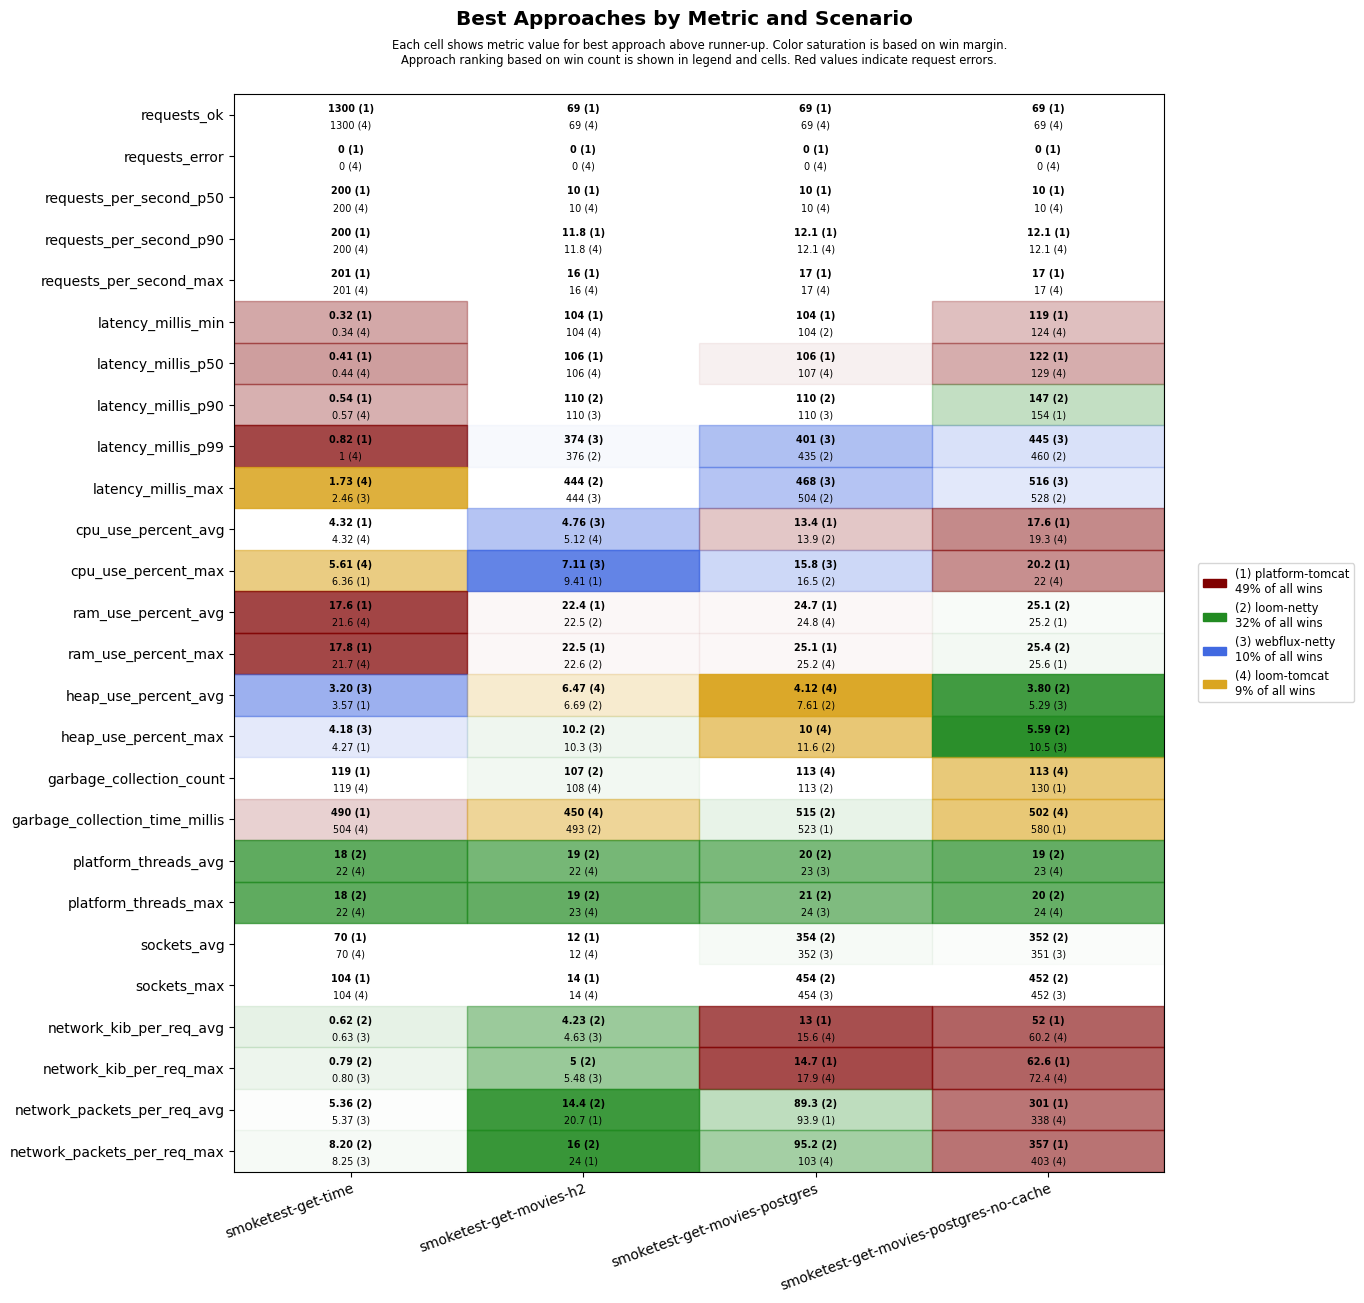

The data file committed next to this chart (first rows):
scenario, approach, requests_ok, requests_error, requests_per_second_p50, requests_per_second_p90, requests_per_second_max, latency_millis_min, latency_millis_p50, latency_millis_p90, latency_millis_p99, latency_millis_max, cpu_use_percent_avg, cpu_use_percent_max, ram_use_percent_avg, ram_use_percent_max, heap_use_percent_avg, heap_use_percent_max, garbage_collection_count, garbage_collection_time_millis, platform_threads_avg, platform_threads_max, sockets_avg, sockets_max
smoketest-get-time, platform-tomcat, 1300, 0, 200, 200, 201, 0.32, 0.41, 0.54, 0.82, 2.63, 4.32, 6.36, 17.6, 17.8, 3.57, 4.27, 119, 490, 60, 60, 70, 104
smoketest-get-time, loom-tomcat, 1300, 0, 200, 200, 201, 0.34, 0.44, 0.57, 1.00, 1.73, 4.32, 5.61, 21.6, 21.7, 4.67, 6.27, 119, 504, 22, 22, 70, 104
smoketest-get-time, loom-netty, 1300, 0, 200, 200, 201, 0.44, 0.58, 0.86, 1.40, 8.04, 5.48, 7.31, 21.8, 22.0, 4.39, 6.07, 119, 581, 18, 18, 70, 104
smoketest-get-time, webflux-netty, 1300, 0, 200, 200, 201, 0.39, 0.50, 0.72, 1.16, 2.46, 4.89, 7.77, 21.9, 22.0, 3.20, 4.18, 119, 567, 22, 22, 70, 104
smoketest-get-movies-h2, platform-tomcat, 69, 0, 10, 11.8, 16, 104, 106, 124, 561, 629, 5.74, 9.41, 22.4, 22.5, 7.14, 12.5, 124, 500, 29, 30, 12, 14
smoketest-get-movies-h2, loom-tomcat, 69, 0, 10, 11.8, 16, 104, 106, 143, 631, 692, 5.12, 9.77, 22.7, 22.8, 6.47, 12.4, 108, 450, 22, 23, 12, 14
smoketest-get-movies-h2, loom-netty, 69, 0, 10, 11.2, 14, 104, 107, 110, 376, 444, 5.62, 9.57, 22.5, 22.6, 6.69, 10.2, 107, 493, 19, 19, 12, 14
smoketest-get-movies-h2, webflux-netty, 69, 0, 10, 11.2, 14, 104, 107, 110, 374, 444, 4.76, 7.11, 22.5, 22.7, 7.00, 10.3, 121, 567, 22, 23, 12, 14
smoketest-get-movies-postgres, platform-tomcat, 69, 0, 10, 12.1, 17, 104, 106, 132, 642, 711, 13.4, 17.4, 24.7, 25.1, 9.17, 13.9, 121, 523, 32, 33, 335, 436
smoketest-get-movies-postgres, loom-tomcat, 69, 0, 10, 12.1, 17, 105, 107, 129, 705, 772, 14.6, 17.1, 24.8, 25.2, 4.12, 10.0, 113, 553, 24, 25, 333, 434
smoketest-get-movies-postgres, loom-netty, 69, 0, 10, 11.2, 14, 104, 107, 110, 435, 504, 13.9, 16.5, 24.8, 25.2, 7.61, 11.6, 113, 515, 20, 21, 354, 454
smoketest-get-movies-postgres, webflux-netty, 69, 0, 10, 11.2, 14, 105, 107, 110, 401, 468, 13.9, 15.8, 24.9, 25.3, 7.85, 11.8, 121, 551, 23, 24, 352, 454
smoketest-get-movies-postgres-no-cache, platform-tomcat, 69, 0, 10, 12.1, 17, 119, 122, 154, 677, 748, 17.6, 20.2, 25.2, 25.6, 5.69, 12.6, 130, 580, 29, 30, 346, 446
smoketest-get-movies-postgres-no-cache, loom-tomcat, 69, 0, 10, 12.1, 17, 124, 129, 177, 743, 810, 19.3, 22, 25.3, 25.6, 6.02, 12.6, 113, 502, 23, 24, 332, 434
smoketest-get-movies-postgres-no-cache, loom-netty, 69, 0, 10, 11.2, 14, 129, 133, 147, 460, 528, 21.2, 24.1, 25.1, 25.4, 3.80, 5.59, 138, 646, 19, 20, 352, 452
smoketest-get-movies-postgres-no-cache, webflux-netty, 69, 0, 10, 11.2, 14, 127, 131, 168, 445, 516, 19.9, 22.5, 25.3, 25.6, 5.29, 10.5, 130, 628, 23, 24, 351, 452
